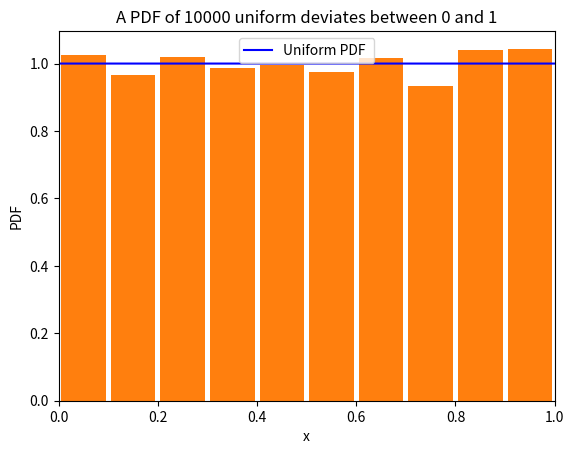

This figure's Python source:
'''
Random number between 0 and 1 using Numpy
'''

import numpy as np
import matplotlib.pyplot as plt
from scipy.stats import uniform
import time

N = 10000
start_time = time.time()
random = np.random.rand(N)
end_time = time.time()

x = np.linspace(0,1,10000)
PDF = uniform.pdf(x)
print("Time required to produce",N,"uniform deviates is",(end_time-start_time),'sec')

plt.hist(random, range=(0.0,1.0), density = True, rwidth = 0.9, color = "C1")
plt.plot(x,PDF,'b',label = 'Uniform PDF ')
plt.xlabel("x")
plt.ylabel('PDF')
plt.xlim(0,1)
plt.title("A PDF of 10000 uniform deviates between 0 and 1")
plt.legend()

plt.show()

